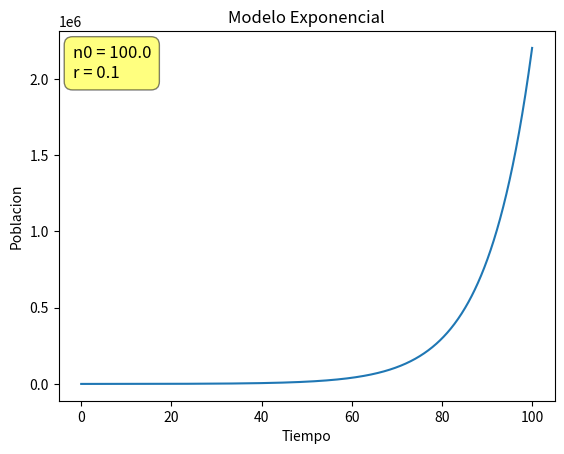
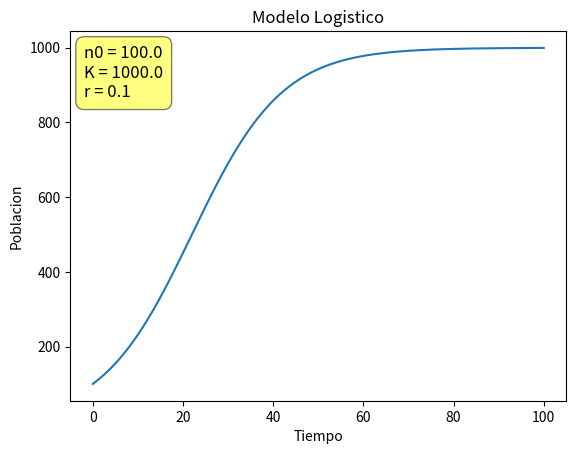
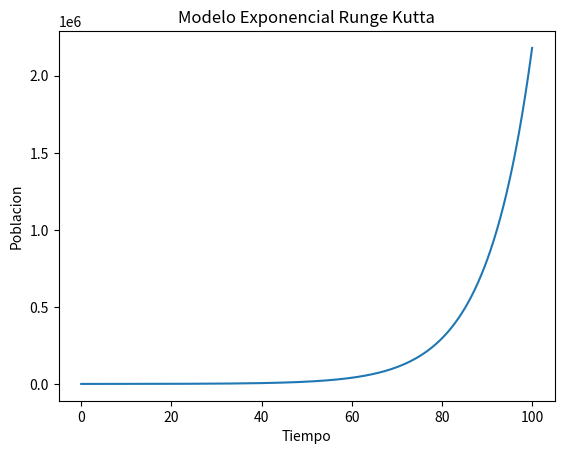
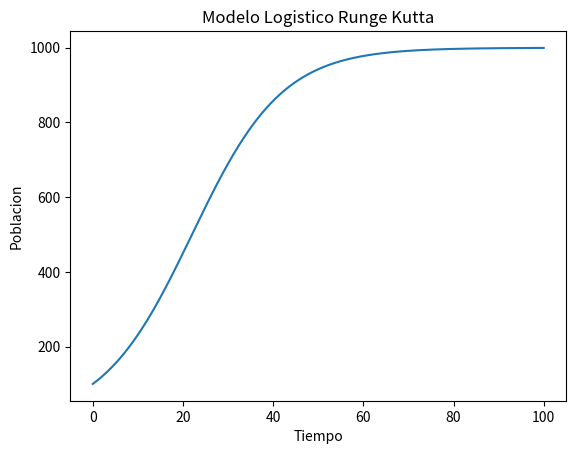
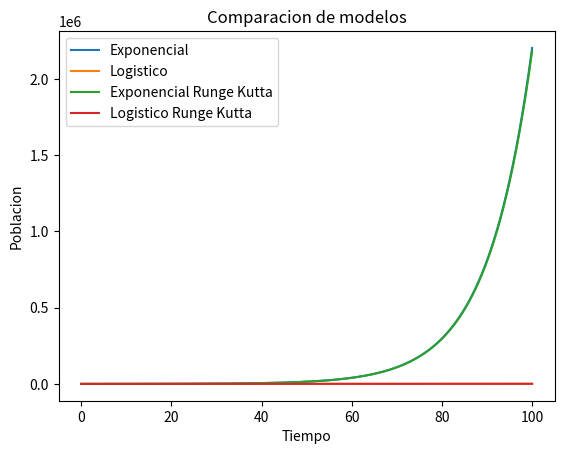
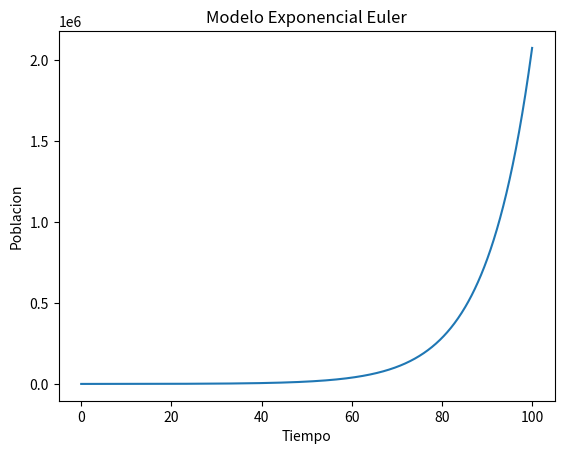
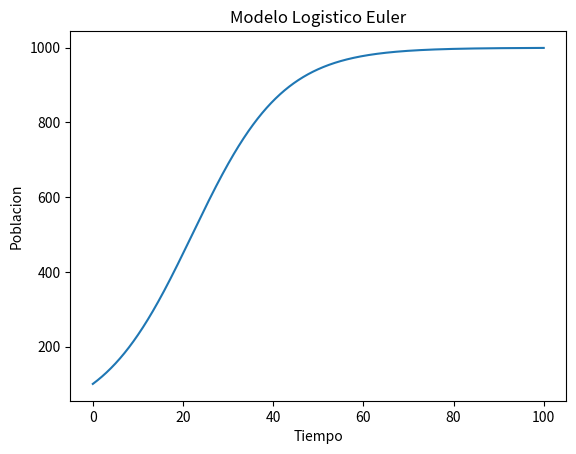
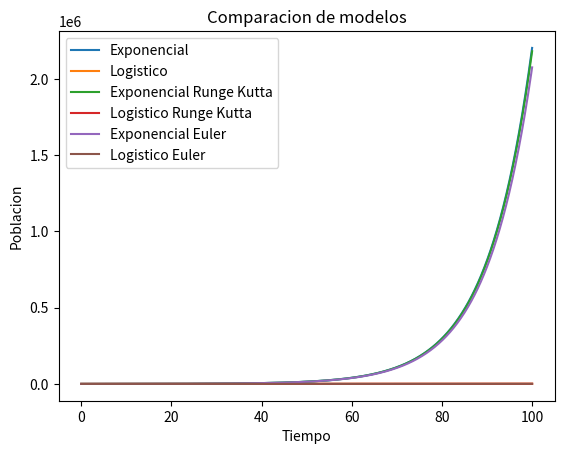

These charts were generated, in order, by the following Python code:
import numpy as np
import matplotlib.pyplot as plt

# #Condiciones iniciales
n0 = float(100)
K = float(1000)
r = 0.1

# n0 = float(input('Ingrese la poblacion inicial: '))
# K = float(input('Ingrese la capacidad de carga: '))
# r = float(input('Ingrese la tasa de crecimiento: '))

def f_exp(t, n0, r):
    return n0 * np.exp((r * t))

def f_log(t, n0, K, r):
    return K / (1 + (K/n0 - 1) * np.exp(-r*t))

#Grafico de f_exp
t = np.linspace(0, 100, 1000)
y = f_exp(t, n0, r)
plt.plot(t, y)
plt.xlabel('Tiempo')
plt.ylabel('Poblacion')
plt.title('Modelo Exponencial')
#agregar un cuadro con las condiciones iniciales, ubicado en la esquina superior izquierda
plt.annotate(f'n0 = {n0}\nr = {r}', xy=(0, 1), xycoords='axes fraction', fontsize=12,
             xytext=(10, -10), textcoords='offset points',
             ha='left', va='top', bbox=dict(boxstyle='round,pad=0.5', fc='yellow', alpha=0.5))
plt.show()

#Grafico de f_log
t = np.linspace(0, 100, 1000)
y = f_log(t, n0, K, r)
plt.plot(t, y)
plt.xlabel('Tiempo')
plt.ylabel('Poblacion')
plt.title('Modelo Logistico')
#agregar un cuadro con las condiciones iniciales
plt.annotate(f'n0 = {n0}\nK = {K}\nr = {r}', xy=(0, 1), xycoords='axes fraction', fontsize=12,
             xytext=(10, -10), textcoords='offset points',
             ha='left', va='top', bbox=dict(boxstyle='round,pad=0.5', fc='yellow', alpha=0.5))
plt.show()

#metodo de runge kutta para la ecuacion exponencial

def runge_kutta_exp(n0, r, h, t):
    n = n0
    for i in range(t):
        k1 = r * n
        k2 = r * (n + 0.5 * h * k1)
        k3 = r * (n + 0.5 * h * k2)
        k4 = r * (n + h * k3)
        n = n + (h/6) * (k1 + 2*k2 + 2*k3 + k4)
    return n

#metodo de runge kutta para la ecuacion logistica

def runge_kutta_log(n0, K, r, h, t):
    n = n0
    for i in range(t):
        k1 = r * n * (1 - n/K)
        k2 = r * (n + 0.5 * h * k1) * (1 - (n + 0.5 * h * k1)/K)
        k3 = r * (n + 0.5 * h * k2) * (1 - (n + 0.5 * h * k2)/K)
        k4 = r * (n + h * k3) * (1 - (n + h * k3)/K)
        n = n + (h/6) * (k1 + 2*k2 + 2*k3 + k4)
    return n

#Grafico de runge_kutta_exp
t = np.linspace(0, 100, 1000)
y = [runge_kutta_exp(n0, r, 0.1, i) for i in range(1000)]
plt.plot(t, y)
plt.xlabel('Tiempo')
plt.ylabel('Poblacion')
plt.title('Modelo Exponencial Runge Kutta')

plt.show()

#Grafico de runge_kutta_log
t = np.linspace(0, 100, 1000)
y = [runge_kutta_log(n0, K, r, 0.1, i) for i in range(1000)]
plt.plot(t, y)
plt.xlabel('Tiempo')
plt.ylabel('Poblacion')
plt.title('Modelo Logistico Runge Kutta')

plt.show()

# #Comparacion de los modelos
t = np.linspace(0, 100, 1000)
y_exp = f_exp(t, n0, r)
y_log = f_log(t, n0, K, r)
y_rk_exp = [runge_kutta_exp(n0, r, 0.1, i) for i in range(1000)]
y_rk_log = [runge_kutta_log(n0, K, r, 0.1, i) for i in range(1000)]

plt.plot(t, y_exp, label='Exponencial')
plt.plot(t, y_log, label='Logistico')
plt.plot(t, y_rk_exp, label='Exponencial Runge Kutta')
plt.plot(t, y_rk_log, label='Logistico Runge Kutta')
plt.xlabel('Tiempo')
plt.ylabel('Poblacion')
plt.title('Comparacion de modelos')
plt.legend()
plt.show()

# metodo de euler para la ecuacion exponencial

def euler_exp(n0, r, h, t):
    n = n0
    for i in range(t):
        n = n + h * r * n
    return n

# metodo de euler para la ecuacion logistica

def euler_log(n0, K, r, h, t):
    n = n0
    for i in range(t):
        n = n + h * r * n * (1 - n/K)
    return n

# Grafico de euler_exp
t = np.linspace(0, 100, 1000)
y = [euler_exp(n0, r, 0.1, i) for i in range(1000)]
plt.plot(t, y)
plt.xlabel('Tiempo')
plt.ylabel('Poblacion')
plt.title('Modelo Exponencial Euler')

plt.show()

# Grafico de euler_log
t = np.linspace(0, 100, 1000)
y = [euler_log(n0, K, r, 0.1, i) for i in range(1000)]
plt.plot(t, y)
plt.xlabel('Tiempo')
plt.ylabel('Poblacion')
plt.title('Modelo Logistico Euler')

plt.show()

# Comparacion de los modelos
t = np.linspace(0, 100, 1000)
y_exp = f_exp(t, n0, r)
y_log = f_log(t, n0, K, r)
y_rk_exp = [runge_kutta_exp(n0, r, 0.1, i) for i in range(1000)]
y_rk_log = [runge_kutta_log(n0, K, r, 0.1, i) for i in range(1000)]
y_euler_exp = [euler_exp(n0, r, 0.1, i) for i in range(1000)]
y_euler_log = [euler_log(n0, K, r, 0.1, i) for i in range(1000)]

plt.plot(t, y_exp, label='Exponencial')
plt.plot(t, y_log, label='Logistico')
plt.plot(t, y_rk_exp, label='Exponencial Runge Kutta')
plt.plot(t, y_rk_log, label='Logistico Runge Kutta')
plt.plot(t, y_euler_exp, label='Exponencial Euler')
plt.plot(t, y_euler_log, label='Logistico Euler')
plt.xlabel('Tiempo')
plt.ylabel('Poblacion')
plt.title('Comparacion de modelos')
plt.legend()
plt.show()
